Run: headless pygame with SDL's dummy video driver; simulated clock (each Clock.tick advances the game by its frame time, no real sleeping); random seed 0; keys injected as events and as key.get_pressed() state; mouse plan: one left click at the window centre at the start of phase 2, then a move to the lower-right quarter at the start of phase 3.
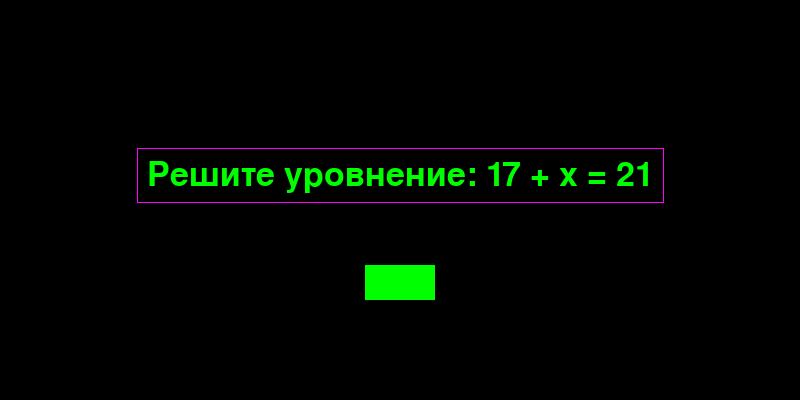
Frame 1 of 4 · flips 1–60 · no input
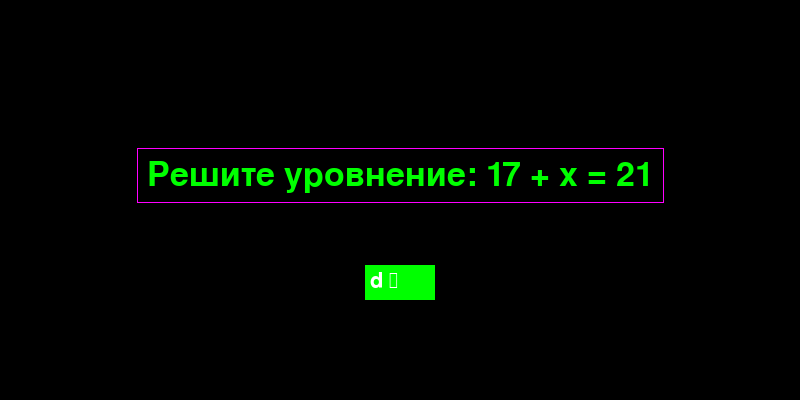
Frame 2 of 4 · flips 61–180 · clicked the window centre · tapped SPACE, RETURN · held RIGHT (→), D
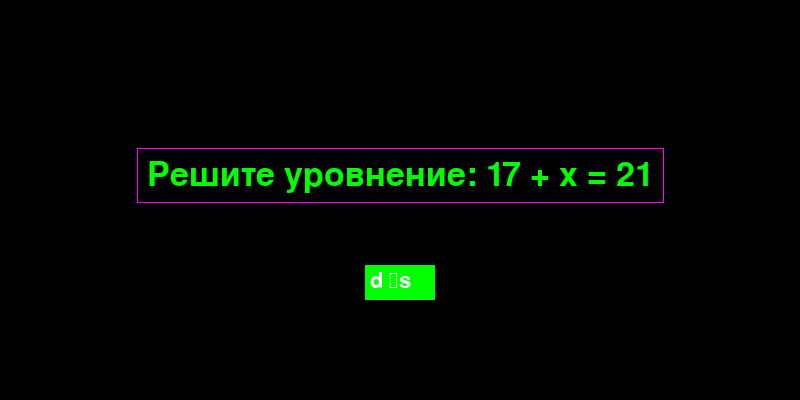
Frame 3 of 4 · flips 181–300 · moved the mouse to the lower-right quarter · held DOWN (↓), S
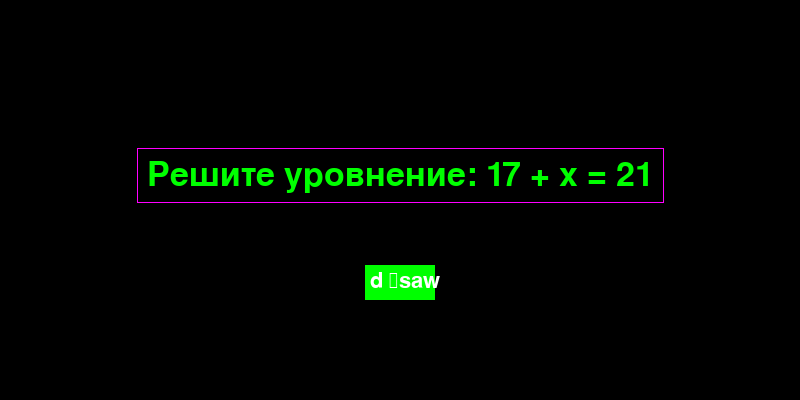
Frame 4 of 4 · flips 301–420 · held LEFT (←), A, UP (↑), W

The pygame program that drew these frames:

import random
import pygame

spisok_voprosov = [['5x + 1 = 16', '3'], ['x - 25 = 75', '100'], ['12 + x = 23', '11'],
                   ['88 - 3x = 22', '22'], ['7x - 14 = 0', '2'], ['5x = 125', '25'], ['17 + x = 21', '4'],
                   ['x + 18 = 87', '69'], ['5x + 7 = 67', '12'], ['8x - 88 = 0' '11'], ['44 + 2x = 44', '0'],
                   ['12x - 4 = 44', '4']]
number = random.randint(0, len(spisok_voprosov) - 1)
vopros = (spisok_voprosov[number])[0]
otvet = (spisok_voprosov[number])[-1]

KOMANDA_VIJGRISHA_ILI_NET = ''

pygame.init()

clock = pygame.time.Clock()

screen = pygame.display.set_mode([800, 400])
base_font = pygame.font.Font(None, 32)
user_text = ''
input_rect = pygame.Rect(400 - 35, 300 - 35, 70, 35)
color_active = pygame.Color(0, 255, 0)
color_passive = pygame.Color(0, 255, 0)
color = color_passive

active = False

while True:
    for event in pygame.event.get():
        if event.type == pygame.QUIT:
            pygame.quit()
            sys.exit()
        if event.type == pygame.MOUSEBUTTONDOWN:
            if input_rect.collidepoint(event.pos):
                active = True
            else:
                active = False
        if event.type == pygame.KEYDOWN:

            if event.key == pygame.K_BACKSPACE:
                user_text = user_text[:-1]
            else:
                user_text += event.unicode

    screen.fill((0, 0, 0))

    if active:
        color = color_active
    else:
        color = color_passive
    screen.fill((0, 0, 0))
    font = pygame.font.Font(None, 50)
    text = font.render(f'Решите уровнение: {vopros}', True, (0, 255, 0))
    text_x = 800 // 2 - text.get_width() // 2
    text_y = 600 // 2 - text.get_height() // 2 - 125
    text_w = text.get_width()
    text_h = text.get_height()
    screen.blit(text, (text_x, text_y))
    pygame.draw.rect(screen, (255, 0, 255), (text_x - 10, text_y - 10,
                                             text_w + 20, text_h + 20), 1)
    pygame.draw.rect(screen, color, input_rect)

    text_surface = base_font.render(user_text, True, (255, 255, 255))

    screen.blit(text_surface, (input_rect.x + 5, input_rect.y + 5))
    if len(user_text) == len(otvet):
        if user_text == otvet:
            KOMANDA_VIJGRISHA_ILI_NET = 'True'
        else:
            KOMANDA_VIJGRISHA_ILI_NET = 'False'
        print(KOMANDA_VIJGRISHA_ILI_NET)
        exit()
    pygame.display.flip()

    clock.tick(10)

# Если KOMANDA_VIJGRISHA_ILI_NET = True, то ответ верный, если False, то нет
